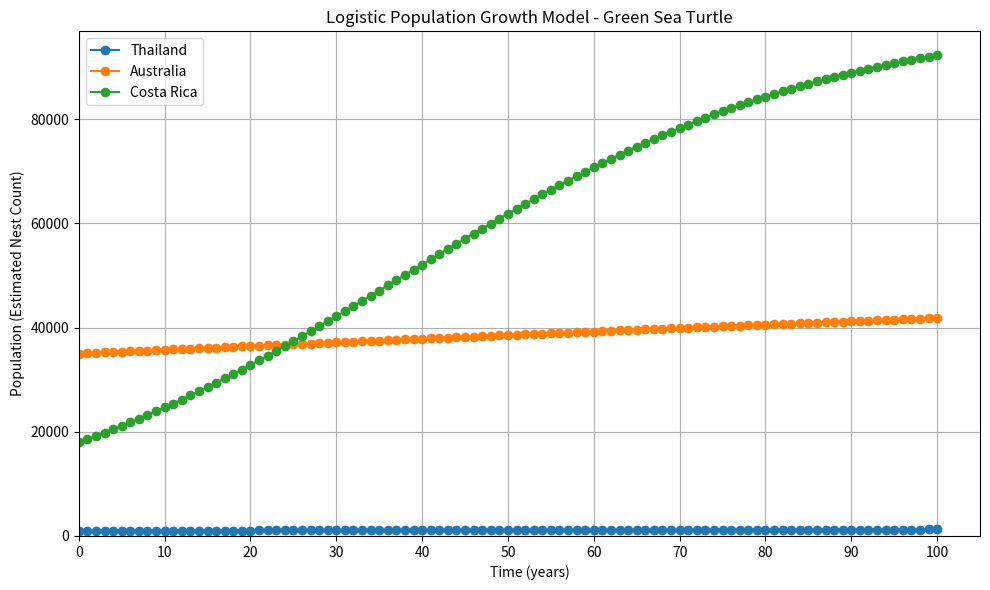

Here is the Python script that generated this plot:
import numpy as np
import matplotlib.pyplot as plt

## Logistic Growth Function
def logistic_growth (t, P0, K, r):
    A = (K - P0) / P0
    return K / (1 + A * np.exp(-r * t))

## Parameters
years = 100

## Thailand
i1 = 1000
k1 = 2000
r1 = 0.005

## Australia
i2 = 35000
k2 = 60000
r2 = 0.005

## Costa Rica
i3 = 18000
k3 = 100000
r3 = 0.04

# Time array
t = np.arange(0, years + 1, 1)

## Calculation
p1 = logistic_growth(t, i1, k1, r1)
p2 = logistic_growth(t, i2, k2, r2)
p3 = logistic_growth(t, i3, k3, r3)

# Plotting
plt.figure(figsize=(10, 6))
plt.plot(t, p1, label="Thailand", marker='o')
plt.plot(t, p2, label="Australia", marker='o')
plt.plot(t, p3, label="Costa Rica", marker='o')

# Title and labels
plt.title("Logistic Population Growth Model - Green Sea Turtle")
plt.xlabel("Time (years)")
plt.ylabel("Population (Estimated Nest Count)")

# Grid and legend
plt.grid(True)
plt.legend()

# Force x-axis to tick every 10 years
plt.xticks(np.arange(0, years + 1, 10))

# Force y-axis to start from 0
plt.ylim(bottom=0)

# Force x-axis to start from 0
plt.xlim(left=0)

# Display the plot nicely
plt.tight_layout()
plt.show()
